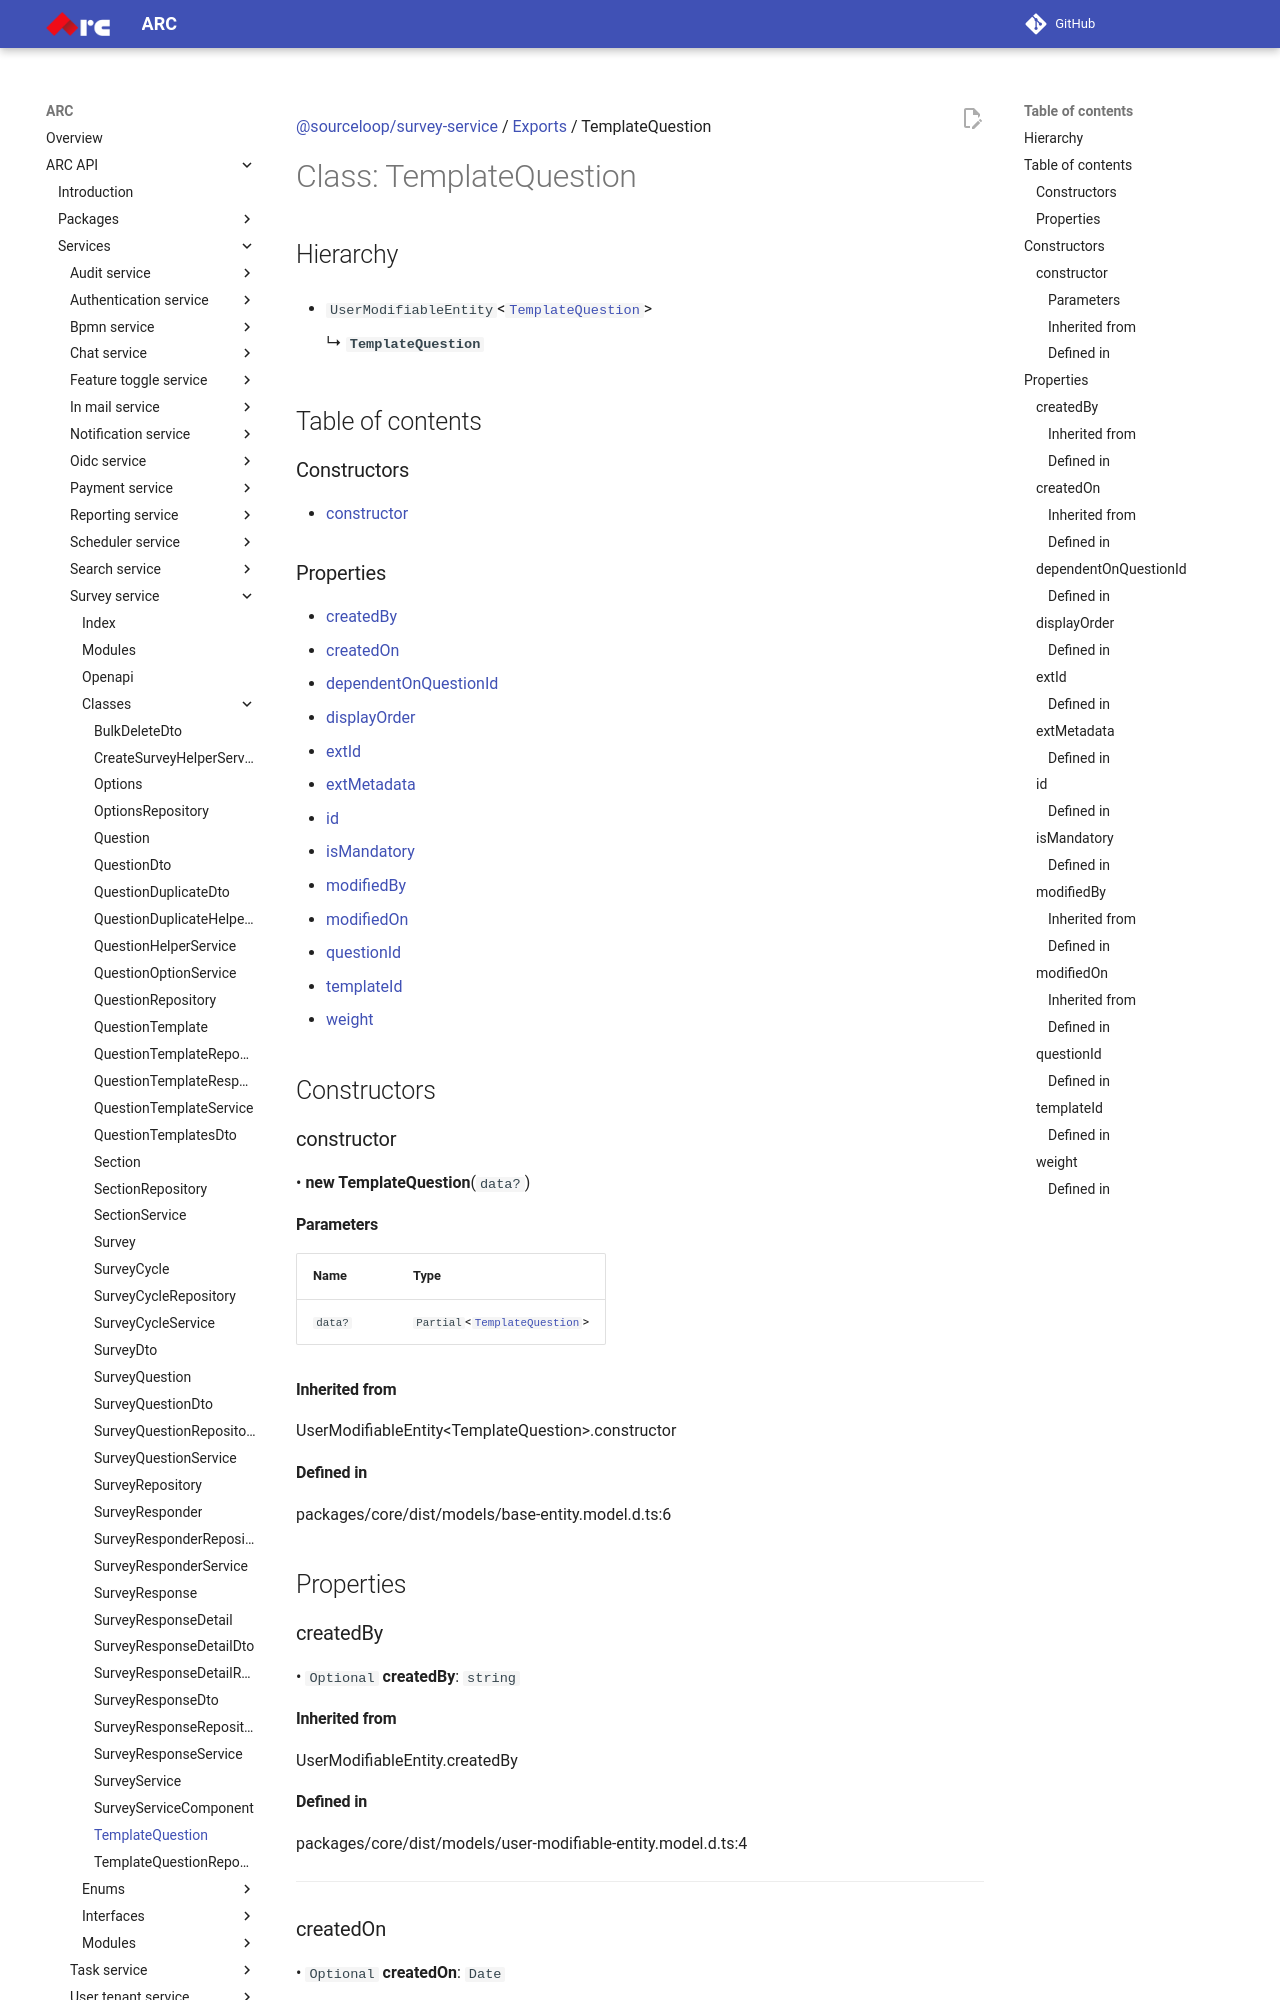

repository: sourcefuse/arc-docs · page: arc-api-docs/services/survey-service/classes/TemplateQuestion/index.html · generator: mkdocs

[@sourceloop/survey-service](../README.md) / [Exports](../modules.md) / TemplateQuestion

# Class: TemplateQuestion

## Hierarchy

- `UserModifiableEntity`<[`TemplateQuestion`](TemplateQuestion.md)\>

  ↳ **`TemplateQuestion`**

## Table of contents

### Constructors

- [constructor](TemplateQuestion.md#constructor)

### Properties

- [createdBy](TemplateQuestion.md#createdby)
- [createdOn](TemplateQuestion.md#createdon)
- [dependentOnQuestionId](TemplateQuestion.md#dependentonquestionid)
- [displayOrder](TemplateQuestion.md#displayorder)
- [extId](TemplateQuestion.md#extid)
- [extMetadata](TemplateQuestion.md#extmetadata)
- [id](TemplateQuestion.md#id)
- [isMandatory](TemplateQuestion.md#ismandatory)
- [modifiedBy](TemplateQuestion.md#modifiedby)
- [modifiedOn](TemplateQuestion.md#modifiedon)
- [questionId](TemplateQuestion.md#questionid)
- [templateId](TemplateQuestion.md#templateid)
- [weight](TemplateQuestion.md#weight)

## Constructors

### constructor

• **new TemplateQuestion**(`data?`)

#### Parameters

| Name | Type |
| :------ | :------ |
| `data?` | `Partial`<[`TemplateQuestion`](TemplateQuestion.md)\> |

#### Inherited from

UserModifiableEntity<TemplateQuestion\>.constructor

#### Defined in

packages/core/dist/models/base-entity.model.d.ts:6

## Properties

### createdBy

• `Optional` **createdBy**: `string`

#### Inherited from

UserModifiableEntity.createdBy

#### Defined in

packages/core/dist/models/user-modifiable-entity.model.d.ts:4

___

### createdOn

• `Optional` **createdOn**: `Date`

#### Inherited from

UserModifiableEntity.createdOn

#### Defined in

packages/core/dist/models/base-entity.model.d.ts:4

___

### dependentOnQuestionId

• **dependentOnQuestionId**: `string`
